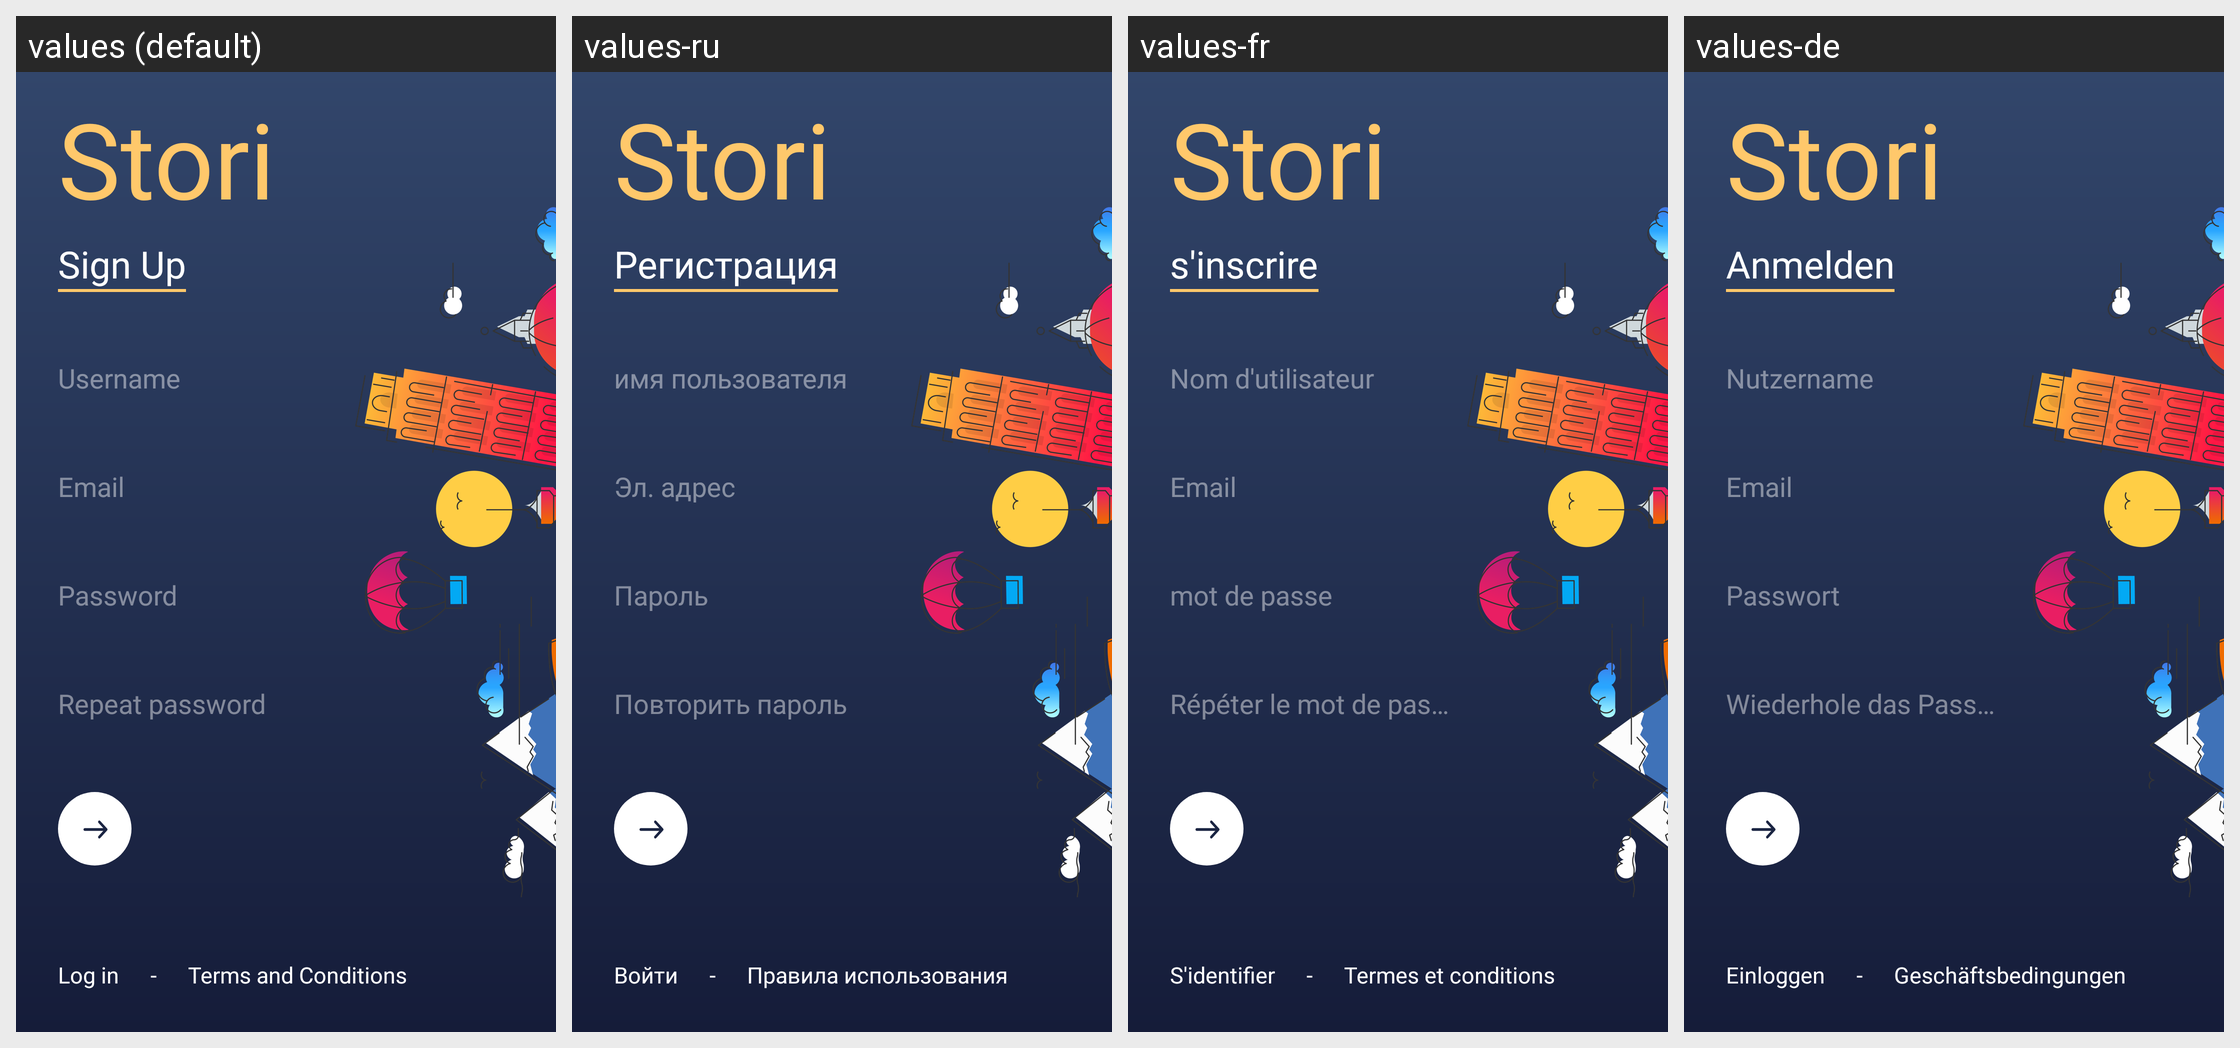

The same Android screen rendered under several of its app's locales, left to right. List the strings drawn on it with the default value and each locale's translation.
Android screen res/layout/fragment_registration.xml rendered under 4 locales, left to right: values (default), values-ru, values-fr, values-de. Device: Nexus 5 (rendered at 1080×1920; each locale shown at half size, 540×960, under a caption strip naming it); theme AppTheme.
Other locales in the repository, not shown: values-es, values-it.
Strings drawn on this screen, with the default value and each locale's value (text and hints the layout hard-codes, and strings that could not be matched under every locale, appear in the picture but are not listed):

app_name
  values: Stori
  values-ru: Stori
  values-fr: Stori
  values-de: Stori

sign_up
  values: Sign Up
  values-ru: Регистрация
  values-fr: s'inscrire
  values-de: Anmelden

name
  values: Username
  values-ru: имя пользователя
  values-fr: Nom d'utilisateur
  values-de: Nutzername

email
  values: Email
  values-ru: Эл. адрес
  values-fr: Email
  values-de: Email

password
  values: Password
  values-ru: Пароль
  values-fr: mot de passe
  values-de: Passwort

repeat_password
  values: Repeat password
  values-ru: Повторить пароль
  values-fr: Répéter le mot de passe
  values-de: Wiederhole das Passwort

log_in
  values: Log in
  values-ru: Войти
  values-fr: S'identifier
  values-de: Einloggen

terms_and_conditions
  values: Terms and Conditions
  values-ru: Правила использования
  values-fr: Termes et conditions
  values-de: Geschäftsbedingungen
